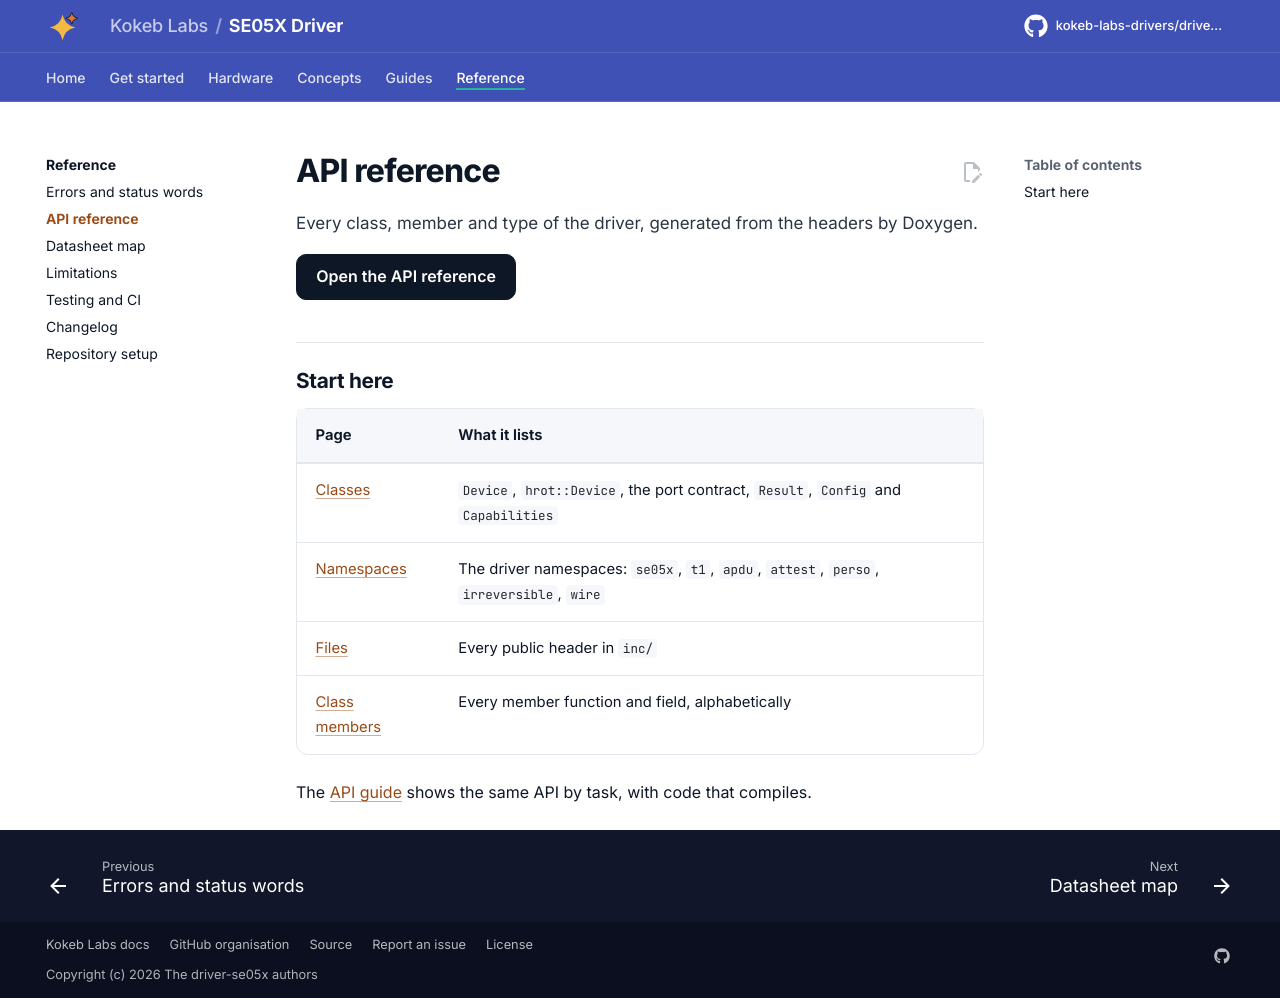

repository: kokeb-labs-drivers/driver-se05x · page: dev/api-reference/index.html · generator: mkdocs

# API reference

Every class, member and type of the driver, generated from the headers by Doxygen.

[Open the API reference](api/index.html){ .md-button .md-button--primary }

## Start here

| Page | What it lists |
| --- | --- |
| [Classes](api/annotated.html) | `Device`, `hrot::Device`, the port contract, `Result`, `Config` and `Capabilities` |
| [Namespaces](api/namespaces.html) | The driver namespaces: `se05x`, `t1`, `apdu`, `attest`, `perso`, `irreversible`, `wire` |
| [Files](api/files.html) | Every public header in `inc/` |
| [Class members](api/functions.html) | Every member function and field, alphabetically |

The [API guide](api-guide.md) shows the same API by task, with code that compiles.
